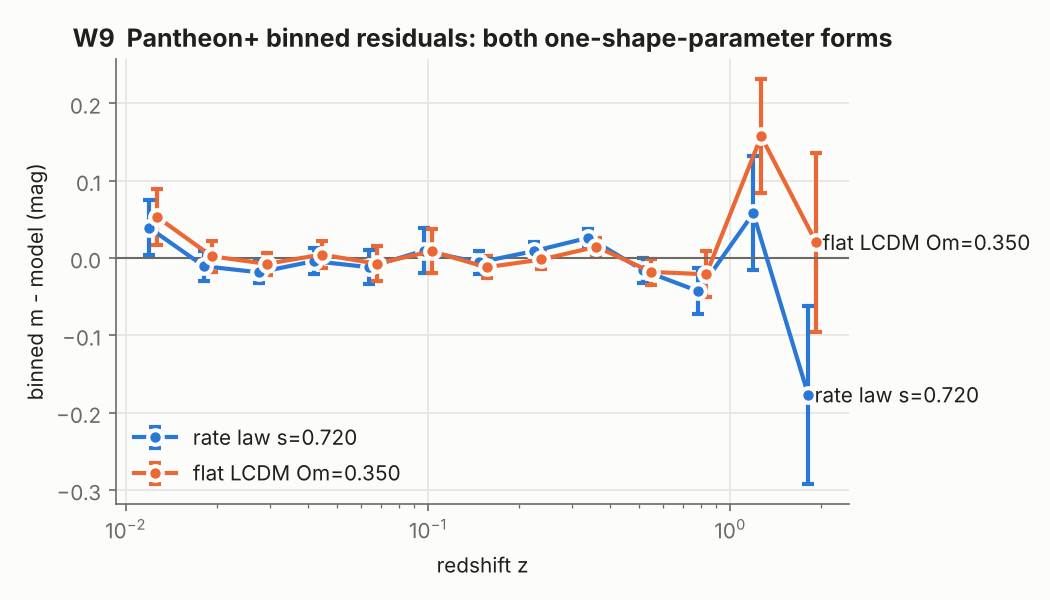

The data file committed next to this chart (first rows):
z, m_minus_model_rate, m_minus_model_lcdm, sigma
0.01016, -0.3533, -0.3387, 0.3475
0.01017, -0.2166, -0.202, 0.3642
0.01017, -0.1674, -0.1528, 0.3408
0.01026, 0.1837, 0.1983, 0.3051
0.01026, 0.0712, 0.08579, 0.2979
0.01042, -0.06432, -0.04977, 0.3161
0.01073, -0.1439, -0.1294, 0.3637
0.01096, 0.2725, 0.287, 0.3137
0.01114, 0.3997, 0.4141, 0.3414
0.01114, 0.3029, 0.3173, 0.294
0.01122, 0.4851, 0.4994, 0.3529
0.01122, 0.08396, 0.09835, 0.2821
0.01122, 0.1451, 0.1594, 0.3241
0.01155, 0.1703, 0.1846, 0.2799
0.01195, 0.00988, 0.02413, 0.3003
0.01213, 0.3581, 0.3723, 0.3453
0.0122, 0.1695, 0.1837, 0.2653
0.01233, 0.1843, 0.1985, 0.2527
0.01246, 0.2496, 0.2638, 0.2637
0.01258, 0.1081, 0.1222, 0.2392
0.01258, 0.1247, 0.1388, 0.2486
0.01259, -0.01429, -0.0001693, 0.2587
0.01259, -0.08389, -0.06977, 0.2648
0.01279, 0.113, 0.1271, 0.4158
0.01283, -0.00652, 0.007549, 0.2861
0.01283, -0.1402, -0.1262, 0.33
0.01303, 0.05862, 0.07265, 0.2383
0.01303, 0.08382, 0.09785, 0.2859
0.01304, -0.1034, -0.08934, 0.2913
0.01304, -0.1113, -0.09724, 0.2835
0.01325, 0.2547, 0.2686, 0.3025
0.01325, 0.2711, 0.285, 0.2982
0.01325, 0.2112, 0.2251, 0.3034
0.01375, 0.00234, 0.01623, 0.2765
0.01375, -0.02636, -0.01247, 0.2312
0.01375, -0.02266, -0.008774, 0.2342
0.01376, -0.03135, -0.01747, 0.2875
0.01386, -0.138, -0.1241, 0.3443
0.01388, -0.1185, -0.1046, 0.232
0.01389, -0.01155, 0.002308, 0.2875
0.01389, -0.1517, -0.1379, 0.295
0.01411, -0.03067, -0.01686, 0.2494
0.01424, -0.02697, -0.01318, 0.2641
0.01442, 0.1198, 0.1336, 0.306
0.01442, 0.126, 0.1398, 0.3513
0.01442, 0.4377, 0.4515, 0.3697
0.01442, 0.2792, 0.293, 0.396
0.01442, 0.3531, 0.3669, 0.3963
0.01446, 0.002841, 0.01659, 0.239
0.0145, 0.2617, 0.2754, 0.364
0.01453, -0.1629, -0.1492, 0.2146
0.0146, -0.04347, -0.02976, 0.2478
0.01462, -0.003773, 0.009939, 0.2424
0.01463, -0.1753, -0.1616, 0.3896
0.01463, -0.2117, -0.198, 0.3919
0.01467, -0.04496, -0.03125, 0.2392
0.01472, -0.1546, -0.1409, 0.3964
0.01484, 0.04909, 0.06276, 0.2689
0.01492, 0.2166, 0.2303, 0.3717
0.01493, -0.1227, -0.109, 0.2762
... 1,520 more rows
